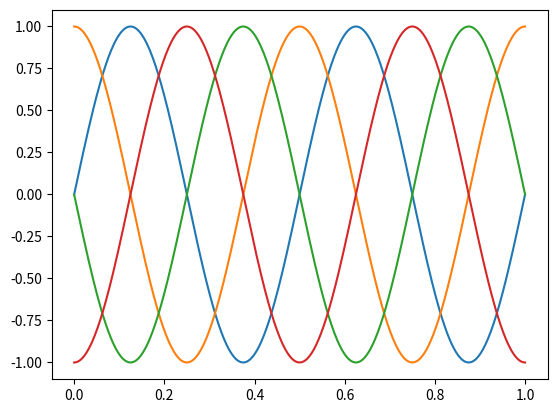

Write Python code to recreate this figure. (Note: this script raises an exception after producing the figure.)
import numpy as np
import matplotlib.pyplot as plt
OUT = 'graphs'


def generate_sin(amplitude, frequency, phase):
    def sin(t):
        return amplitude * np.sin(2 * np.pi * frequency * t + phase)
    return sin


sin_1 = generate_sin(1, 2, 0)
sin_2 = generate_sin(1, 2, np.pi/2)
sin_3 = generate_sin(1, 2, np.pi)
sin_4 = generate_sin(1, 2, 3*np.pi/2)

t = np.linspace(0, 1, 500)

plt.figure(1)
plt.plot(t, sin_1(t))
plt.plot(t, sin_2(t))
plt.plot(t, sin_3(t))
plt.plot(t, sin_4(t))

plt.savefig(f'{OUT}/ex_2.pdf', format='pdf')
plt.close(1)

z = np.random.normal(0, 1, size=(len(t)))

plt.figure(2)
fig, axs = plt.subplots(4)
fig.tight_layout(pad=2)

for idx, snr in enumerate([0.1, 1, 10, 100]):
    phi = np.sqrt(1/snr * (np.linalg.norm(sin_1(t))**2)/(np.linalg.norm(z)**2))
    axs[idx].plot(t, sin_1(t) + phi * z)
    axs[idx].set_title(f'SNR = {snr}')

fig.savefig(f'{OUT}/ex_2_noise.pdf', format='pdf')
